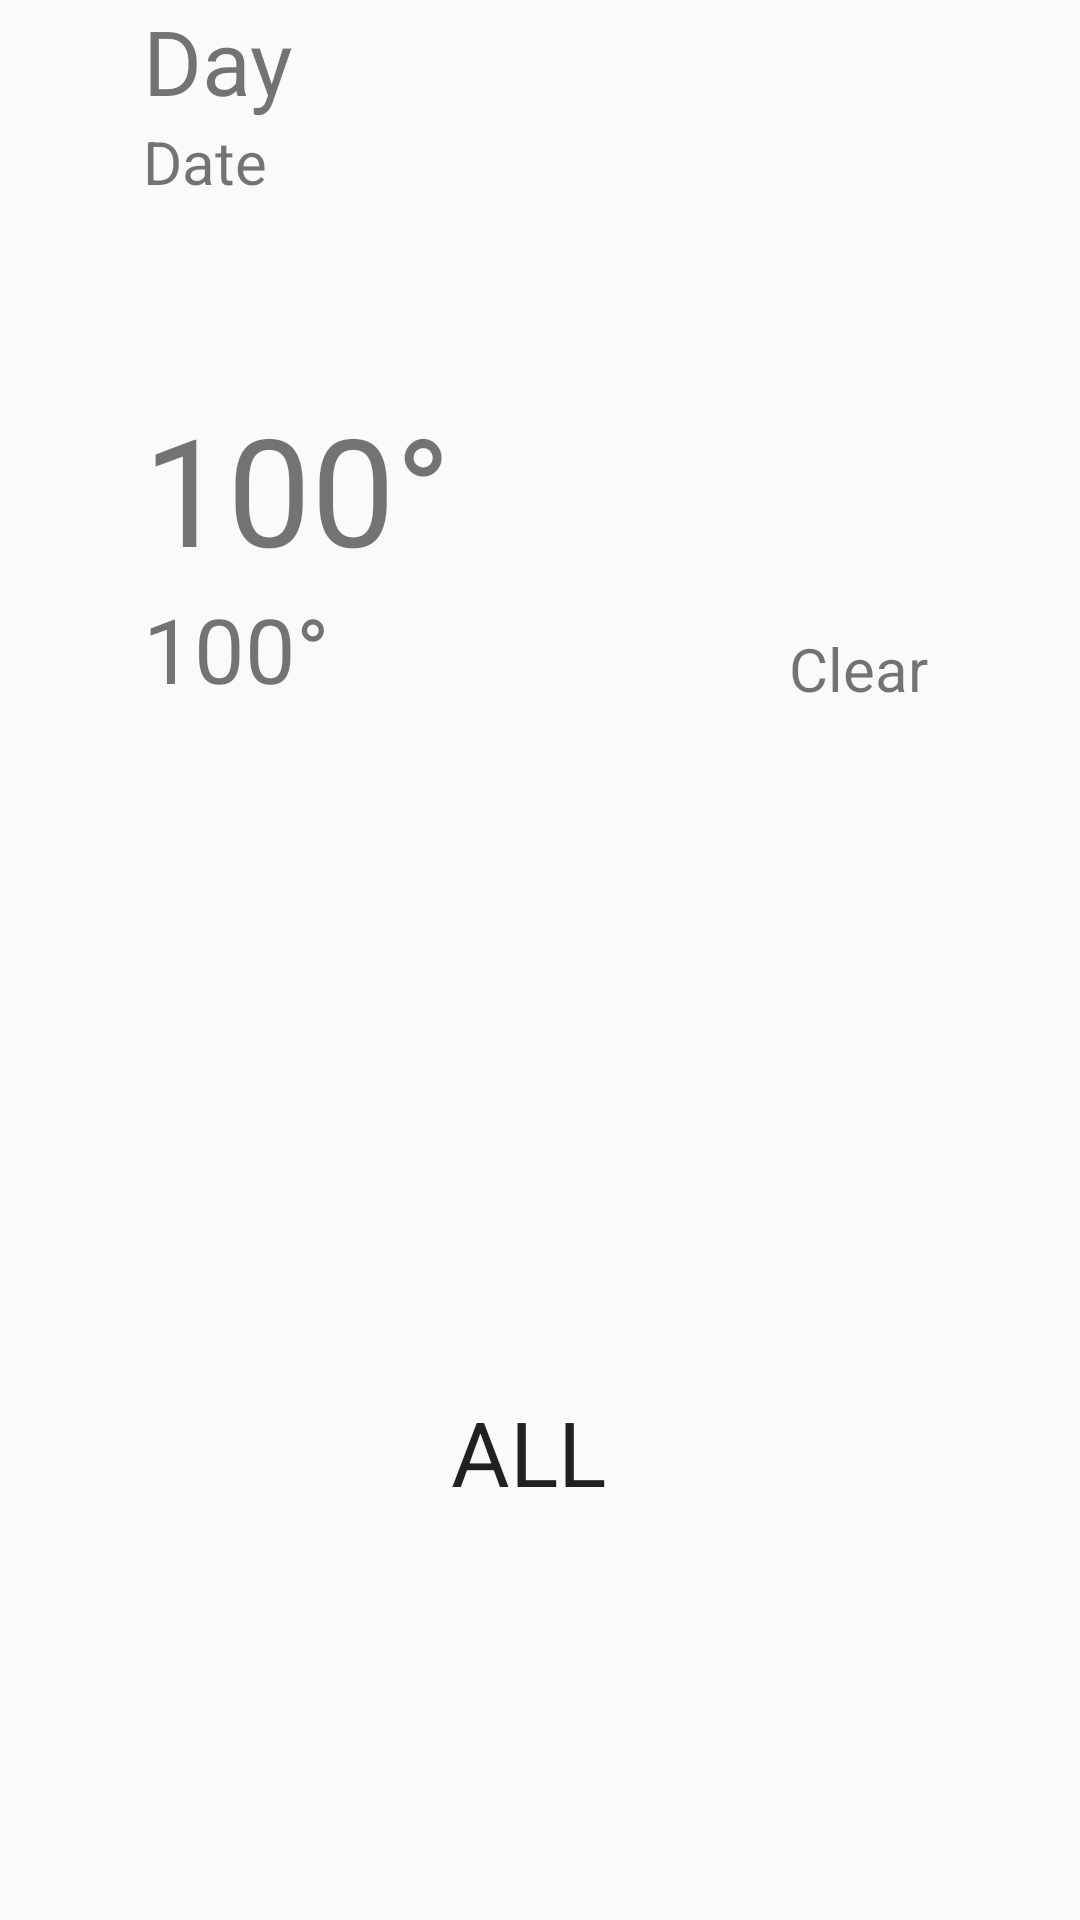

Produce the Android XML layout that renders to this screen, including the resource entries it uses.
<!-- AndroidManifest.xml: application theme AppTheme -->
<!-- res/layout/fragment_detail.xml -->
<RelativeLayout xmlns:android="http://schemas.android.com/apk/res/android"
    xmlns:tools="http://schemas.android.com/tools" android:layout_width="match_parent"
    android:layout_height="match_parent" android:paddingLeft="@dimen/activity_horizontal_margin"
    android:paddingRight="@dimen/activity_horizontal_margin"
    android:paddingTop="@dimen/activity_vertical_margin"
    android:paddingBottom="@dimen/activity_vertical_margin"
    tools:context="com.example.yshlapak.sunshine.DetailActivity$PlaceholderFragment">

    <TextView
        android:layout_width="wrap_content"
        android:layout_height="wrap_content"
        android:textSize="50dp"
        android:text="100°"
        android:id="@+id/maxTemp"
        android:layout_marginTop="62dp"
        android:layout_marginLeft="48dp"
        android:layout_marginStart="48dp"
        android:layout_below="@+id/date"
        android:layout_alignParentLeft="true"
        android:layout_alignParentStart="true" />

    <TextView
        android:layout_width="wrap_content"
        android:layout_height="wrap_content"
        android:textSize="30dp"
        android:text="100°"
        android:id="@+id/minTemp"
        android:layout_below="@+id/maxTemp"
        android:layout_alignLeft="@+id/maxTemp"
        android:layout_alignStart="@+id/maxTemp" />

    <TextView
        android:layout_width="wrap_content"
        android:layout_height="wrap_content"
        android:textSize="20dp"
        android:text="Clear"
        android:id="@+id/weatherDescription"
        android:layout_alignBottom="@+id/minTemp"
        android:layout_alignParentRight="true"
        android:layout_alignParentEnd="true"
        android:layout_marginRight="51dp"
        android:layout_marginEnd="51dp" />

    <TextView
        android:layout_width="wrap_content"
        android:layout_height="wrap_content"
        android:textSize="30dp"
        android:text="Day"
        android:id="@+id/day"
        android:layout_alignParentTop="true"
        android:layout_alignLeft="@+id/maxTemp"
        android:layout_alignStart="@+id/maxTemp" />

    <TextView
        android:layout_width="wrap_content"
        android:layout_height="wrap_content"
        android:textSize="20dp"
        android:text="Date"
        android:id="@+id/date"
        android:layout_below="@+id/day"
        android:layout_alignLeft="@+id/day"
        android:layout_alignStart="@+id/day" />

    <TextView
        android:layout_width="wrap_content"
        android:layout_height="wrap_content"
        android:textAppearance="?android:attr/textAppearanceLarge"
        android:text="ALL"
        android:textSize="30dp"
        android:id="@+id/allData"
        android:layout_alignParentBottom="true"
        android:layout_toRightOf="@+id/maxTemp"
        android:layout_toEndOf="@+id/maxTemp"
        android:layout_marginBottom="136dp" />


</RelativeLayout>
<!-- resources referenced by this layout -->
<resources>
  <style name="AppTheme" parent="Theme.AppCompat.Light.DarkActionBar">
          
      </style>
</resources>
